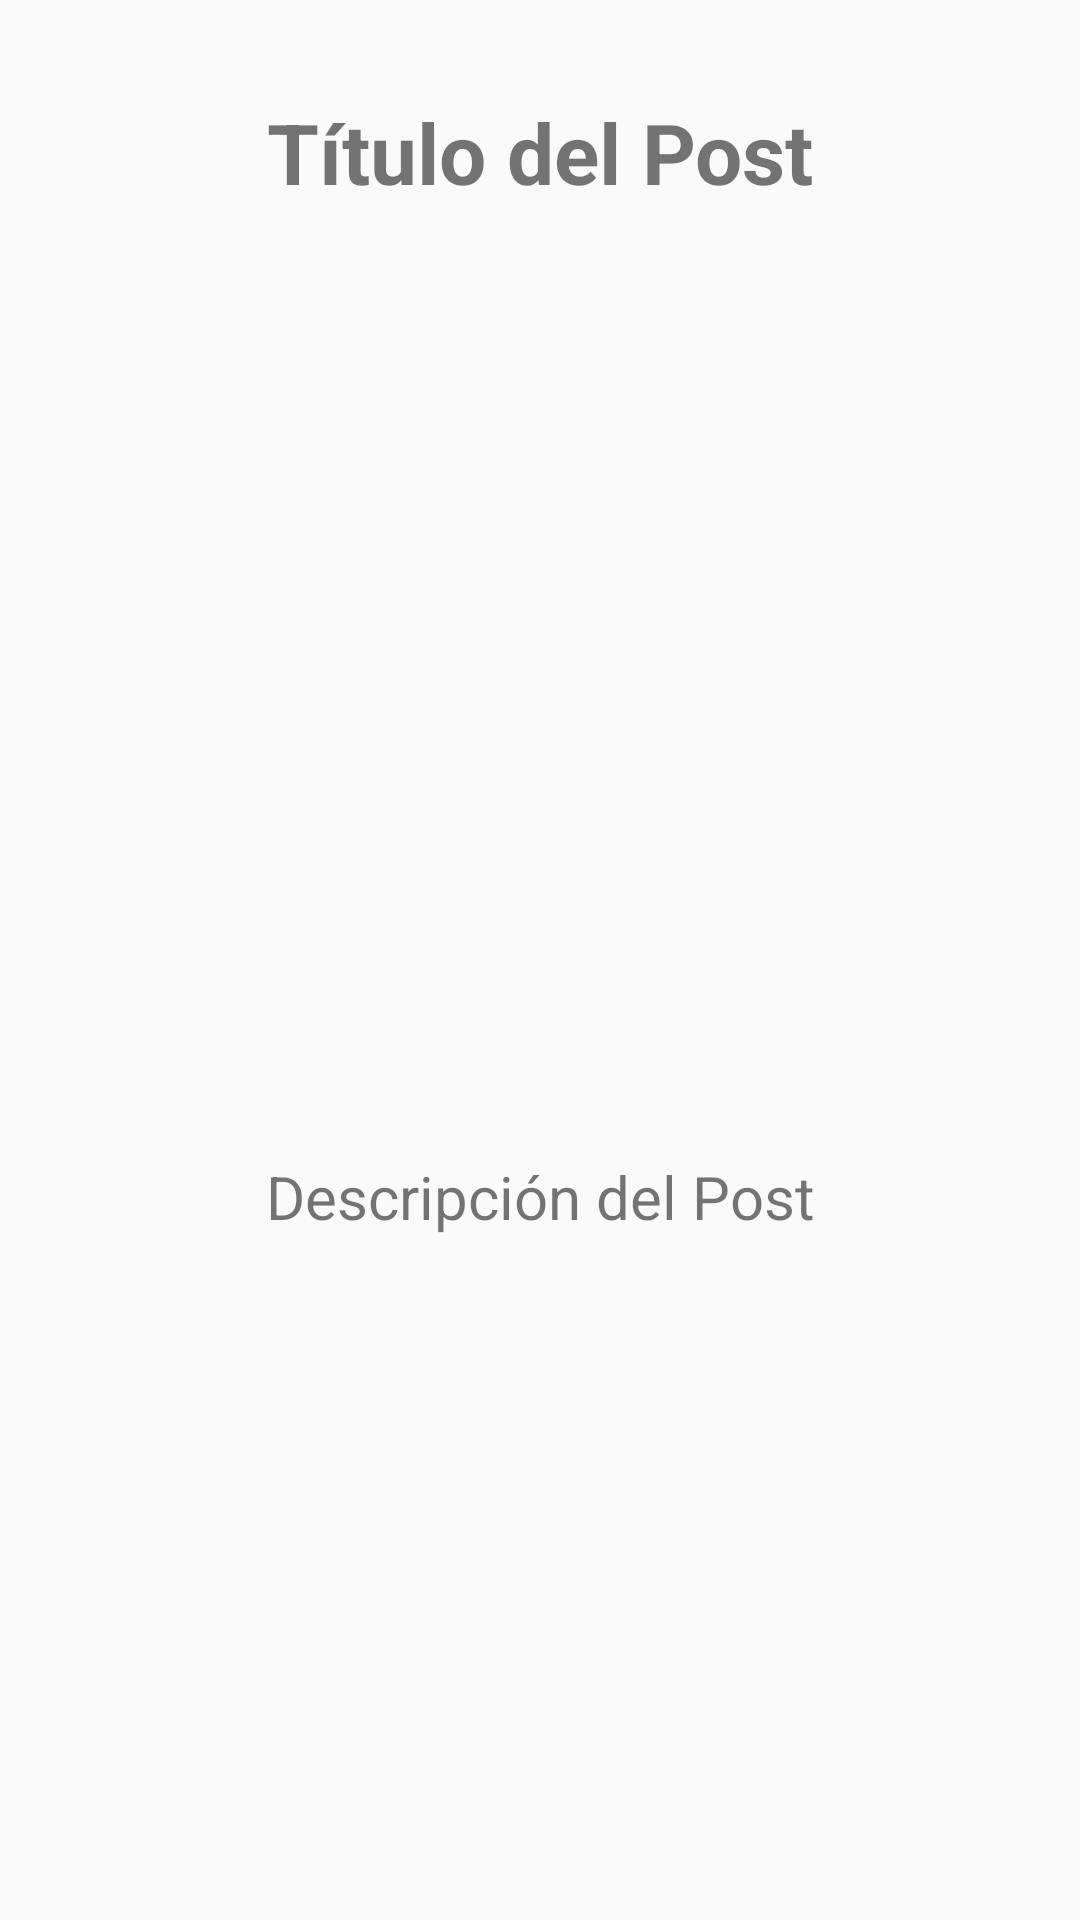

The Android layout XML behind this screen, and the referenced resources:
<!-- AndroidManifest.xml: application theme Theme.DummyAppASD -->
<!-- res/layout/fragment_detail.xml -->
<?xml version="1.0" encoding="utf-8"?>
<ScrollView xmlns:android="http://schemas.android.com/apk/res/android"
    android:layout_width="match_parent"
    android:layout_height="match_parent">

    <LinearLayout
        android:layout_width="match_parent"
        android:layout_height="wrap_content"
        android:orientation="vertical"
        android:padding="16dp"
        android:gravity="center_horizontal">

        <TextView
            android:id="@+id/detailTitle"
            android:layout_width="match_parent"
            android:layout_height="wrap_content"
            android:text="Título del Post"
            android:textSize="28sp"
            android:textStyle="bold"
            android:gravity="center"
            android:paddingTop="16dp" />

        <ImageView
            android:id="@+id/detailImage"
            android:layout_width="300dp"
            android:layout_height="300dp"
            android:scaleType="centerCrop"
            android:src="@drawable/ic_launcher_background" />

        <TextView
            android:id="@+id/detailDescription"
            android:layout_width="match_parent"
            android:layout_height="wrap_content"
            android:text="Descripción del Post"
            android:textSize="20sp"
            android:textStyle="normal"
            android:gravity="center"
            android:paddingTop="16dp" />
    </LinearLayout>
</ScrollView>
<!-- resources referenced by this layout -->
<resources>
  <style name="Theme.DummyAppASD" parent="Theme.AppCompat.Light.DarkActionBar">
          <item name="colorPrimary">@color/colorPrimary</item>
          <item name="colorPrimaryDark">@color/colorPrimaryDark</item>
          <item name="colorAccent">@color/colorAccent</item>
      </style>
  <!-- not gathered from this repository: default colours our renderer supplied (Android Studio template values) -->
  <color name="colorPrimary">#FF6200EE</color>
  <color name="colorPrimaryDark">#FF3700B3</color>
  <color name="colorAccent">#FF03DAC5</color>
</resources>
